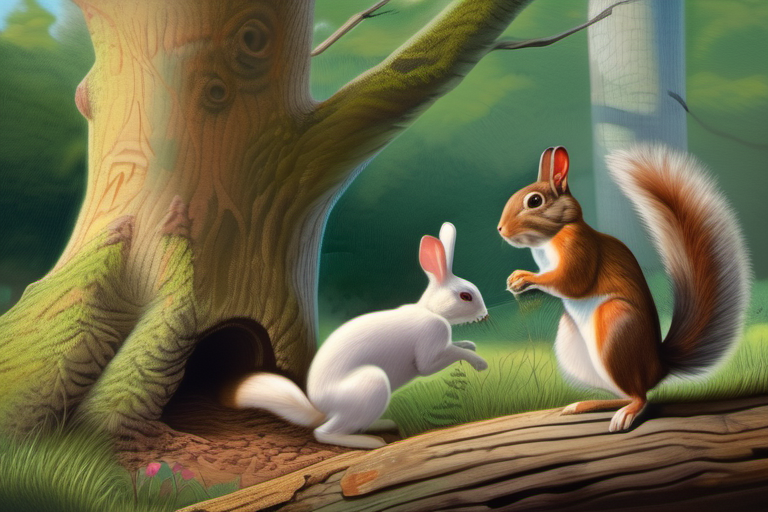
Generation parameters embedded in this image by AUTOMATIC1111 Stable Diffusion web UI or a fork of it (Forge, ...) (PNG 'parameters' text chunk):
photorealistic painting, sunny afternoon, Information the rabbit gathering friends, bird perched on branch, squirrel standing on tree stump, tree providing shade, all looking at each other with interest and curiosity.
Steps: 30, Sampler: DPM++ 2M, Schedule type: Karras, CFG scale: 7.0, Seed: 271280024, Size: 768x512, Model hash: 31e35c80fc, Model: sd_xl_base_1.0, Version: v1.9.3